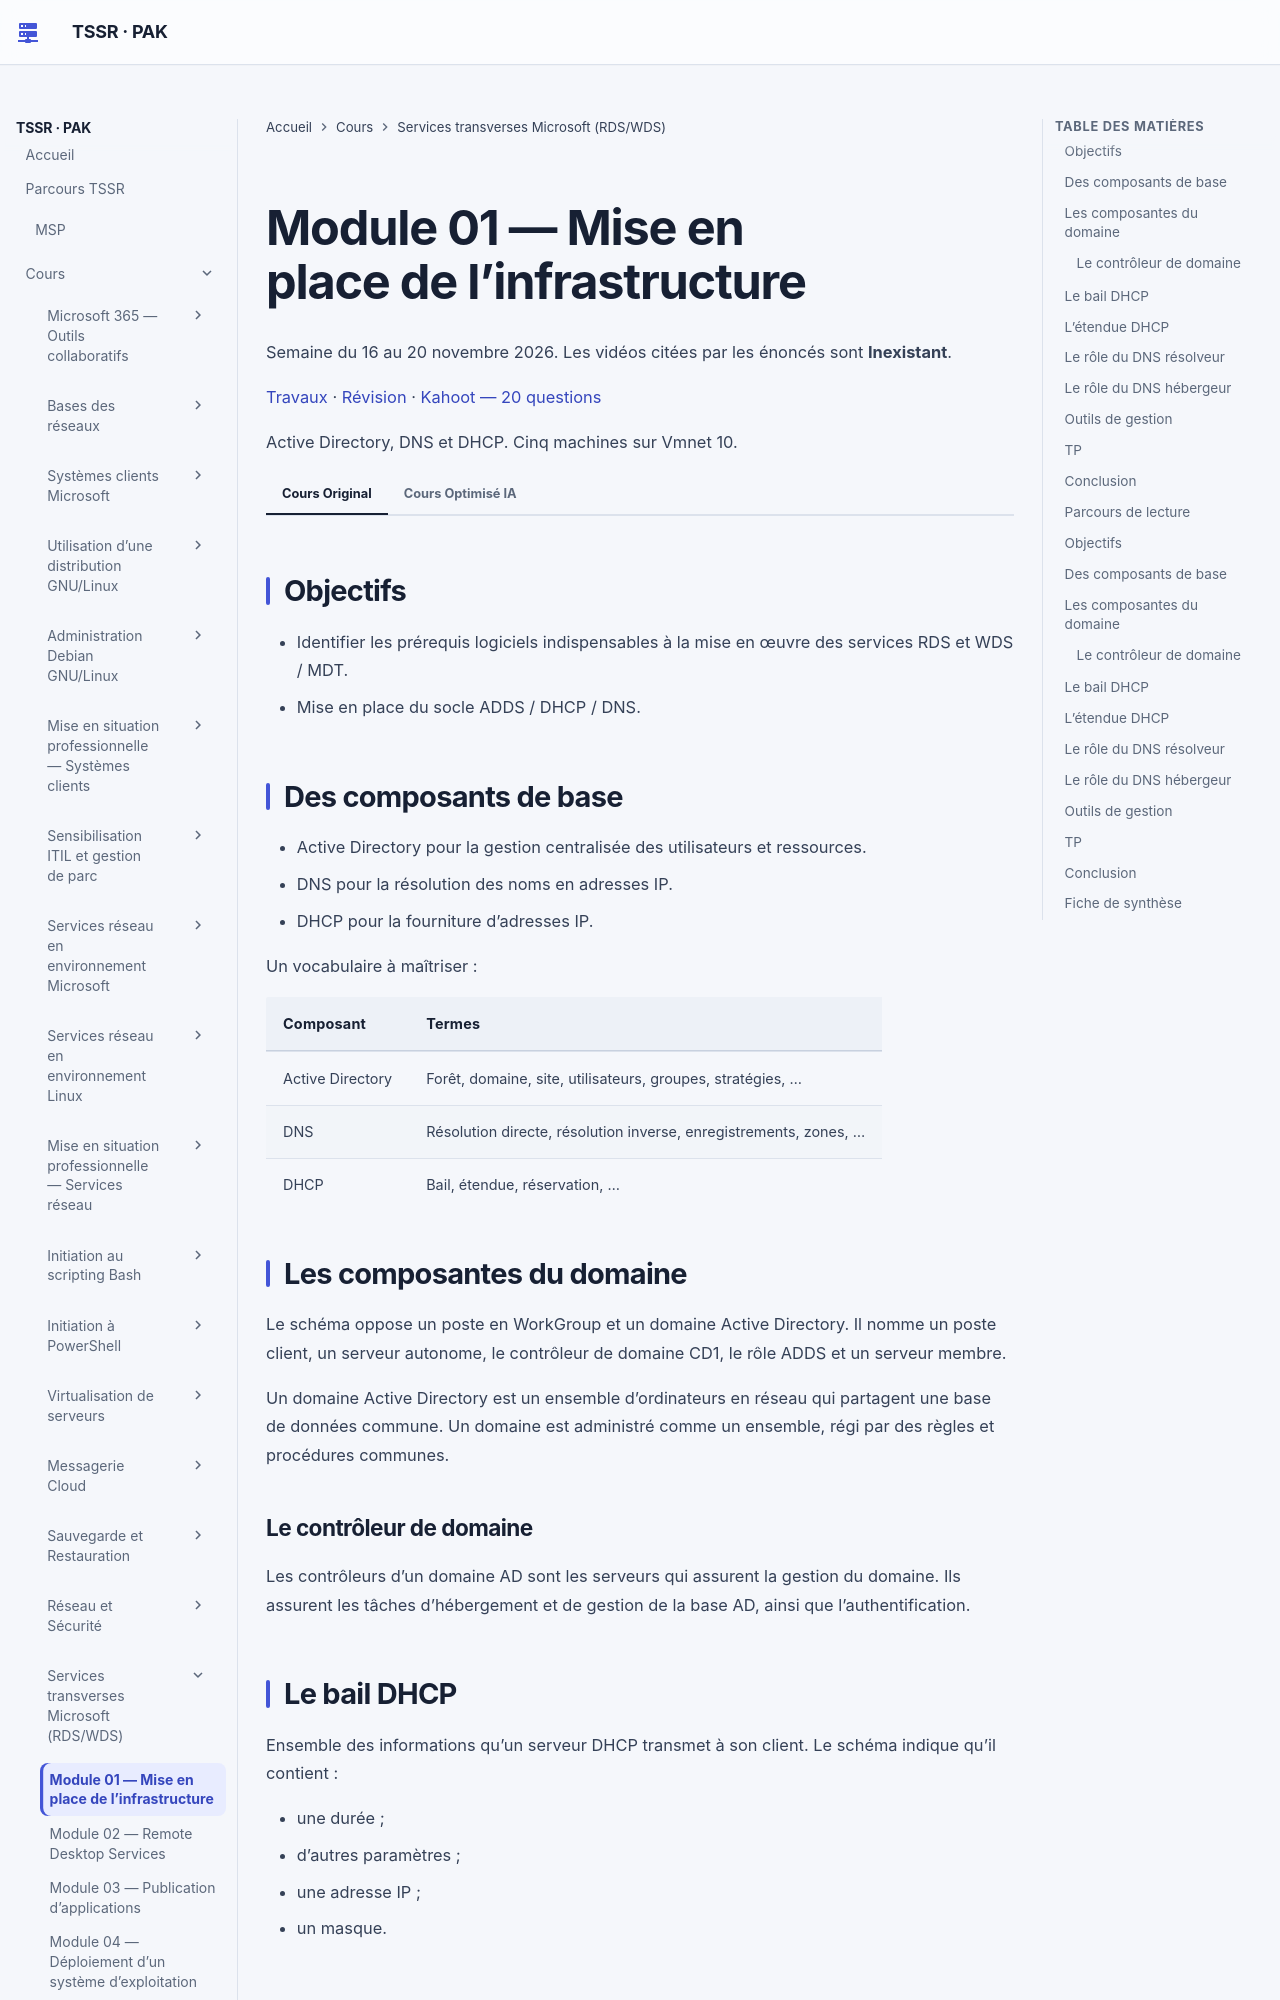

repository: sk34pk25/tssr-cours · page: modules/18-services-transverses-microsoft/module-01-mise-en-place-de-linfrastructure/index.html · generator: mkdocs

# Module 01 — Mise en place de l’infrastructure

Semaine du 16 au 20 novembre 2026. Les vidéos citées par les énoncés sont **Inexistant**.

[Travaux](../../tp/18-services-transverses-microsoft/module-01/index.md) · [Révision](../../revision/18-services-transverses-microsoft/module-01.md) · [Kahoot — 20 questions](../../kahoot/18-services-transverses-microsoft-module-01.md)

Active Directory, DNS et DHCP. Cinq machines sur Vmnet 10.

=== "Cours Original"

    ## Objectifs

    - Identifier les prérequis logiciels indispensables à la mise en œuvre des services RDS et WDS / MDT.
    - Mise en place du socle ADDS / DHCP / DNS.

    ## Des composants de base

    - Active Directory pour la gestion centralisée des utilisateurs et ressources.
    - DNS pour la résolution des noms en adresses IP.
    - DHCP pour la fourniture d’adresses IP.

    Un vocabulaire à maîtriser :

    | Composant | Termes |
    |---|---|
    | Active Directory | Forêt, domaine, site, utilisateurs, groupes, stratégies, … |
    | DNS | Résolution directe, résolution inverse, enregistrements, zones, … |
    | DHCP | Bail, étendue, réservation, … |

    ## Les composantes du domaine

    Le schéma oppose un poste en WorkGroup et un domaine Active Directory. Il nomme un poste client, un serveur autonome, le contrôleur de domaine CD1, le rôle ADDS et un serveur membre.

    Un domaine Active Directory est un ensemble d’ordinateurs en réseau qui partagent une base de données commune. Un domaine est administré comme un ensemble, régi par des règles et procédures communes.

    ### Le contrôleur de domaine

    Les contrôleurs d’un domaine AD sont les serveurs qui assurent la gestion du domaine. Ils assurent les tâches d’hébergement et de gestion de la base AD, ainsi que l’authentification.

    ## Le bail DHCP

    Ensemble des informations qu’un serveur DHCP transmet à son client. Le schéma indique qu’il contient :

    - une durée ;
    - d’autres paramètres ;
    - une adresse IP ;
    - un masque.

    ## L’étendue DHCP

    L’exemple du support caractérise l’étendue par un nom, des exclusions, une plage d’adresses et une durée.

    | Élément | Valeur écrite |
    |---|---|
    | Nom | LAN_Serveurs |
    | Exclusions | 192.168.0.5 à 192.168.0.10 |
    | Plage d’adresses | 192.168.0.1 à 192.168.0.254 /24 |
    | Durée du bail | 2 jours |

    ## Le rôle du DNS résolveur

    C’est le partenaire désigné des équipements clients du service de résolution de noms. Il effectue des requêtes auprès d’autres serveurs DNS afin de résoudre les requêtes de ses clients. Il ne gère pas d’espace de noms.

    ## Le rôle du DNS hébergeur

    Il gère un ou plusieurs espaces de noms. Il a pour mission de répondre aux requêtes relatives à l’espace de nom qu’il gère. Il fait autorité pour le ou les espace(s) de nom(s) qu’il gère.

    ## Outils de gestion

    Des outils graphiques, et des commandes PowerShell.

    ```powershell
    # Création des OU pour objets
    New-ADOrganizationalUnit _Entreprise
    ## Variable localisation chemin dans AD
    $base = Get-ADOrganizationalUnit -Filter { name -like "_Ent*" }
    New-ADOrganizationalUnit Groupes -Path $base
    New-ADOrganizationalUnit Utilisateurs -Path $base
    New-ADOrganizationalUnit Ordinateurs -Path $base
    Get-ADOrganizationalUnit -filter * -SearchBase $base | ft name,DistinguishedName -AutoSize
    ```

    ## TP

    Active Directory. Module 1 – Atelier 1.

    ## Conclusion

    - Les prérequis sont maintenant présents et fonctionnels dans notre infrastructure.
    - Les services de bureau à distance et de déploiement vont pouvoir être installés.

=== "Cours Optimisé IA"

    Les parties ci-dessous reprennent le cours original, dans le même ordre. Les encadrés et les schémas répètent ses formulations.

    ## Parcours de lecture

    1. Objectifs
    2. Des composants de base
    3. Les composantes du domaine
    4. Le bail DHCP
    5. L’étendue DHCP
    6. Le rôle du DNS résolveur
    7. Le rôle du DNS hébergeur
    8. Outils de gestion
    9. TP
    10. Conclusion

    **Visuel externe**

    ```mermaid
    flowchart TD
        N1["Objectifs"]
        N2["Des composants de base"]
        N3["Les composantes du domaine"]
        N4["Le bail DHCP"]
        N5["L’étendue DHCP"]
        N6["Le rôle du DNS résolveur"]
        N7["Le rôle du DNS hébergeur"]
        N8["Outils de gestion"]
        N9["TP"]
        N10["Conclusion"]
        N1 --> N2
        N2 --> N3
        N3 --> N4
        N4 --> N5
        N5 --> N6
        N6 --> N7
        N7 --> N8
        N8 --> N9
        N9 --> N10
    ```

    ## Objectifs

    !!! note "À retenir"
        Identifier les prérequis logiciels indispensables à la mise en œuvre des services RDS et WDS / MDT.

    - Identifier les prérequis logiciels indispensables à la mise en œuvre des services RDS et WDS / MDT.
    - Mise en place du socle ADDS / DHCP / DNS.

    ## Des composants de base

    !!! note "À retenir"
        Active Directory pour la gestion centralisée des utilisateurs et ressources.

    **Visuel externe**
